Run: headless pygame with SDL's dummy video driver; simulated clock (each Clock.tick advances the game by its frame time, no real sleeping); random seed 0; keys injected as events and as key.get_pressed() state; mouse plan: one left click at the window centre at the start of phase 2, then a move to the lower-right quarter at the start of phase 3.
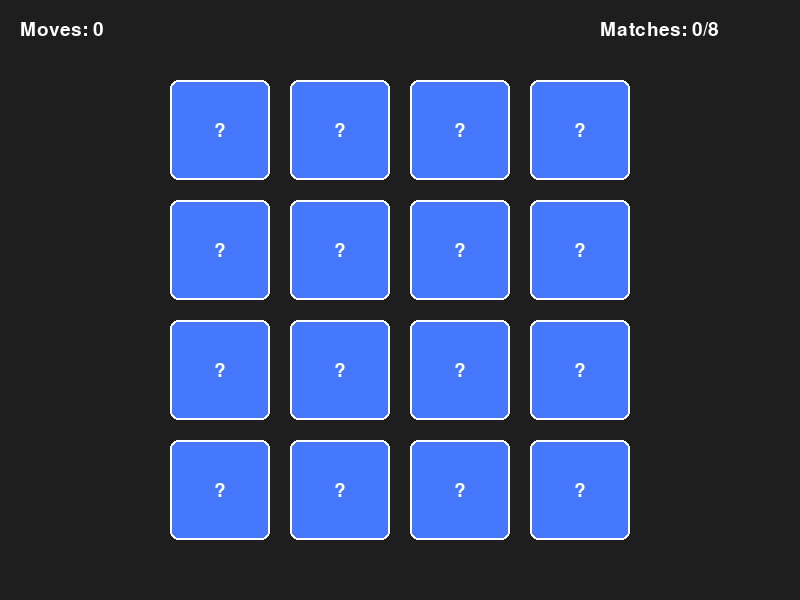
Frame 1 of 4 · flips 1–60 · no input
Frame 2 of 4 · flips 61–180 · clicked the window centre · tapped SPACE, RETURN · held RIGHT (→), D · screen unchanged from frame 1, image omitted
Frame 3 of 4 · flips 181–300 · moved the mouse to the lower-right quarter · held DOWN (↓), S · screen unchanged from frame 2, image omitted
Frame 4 of 4 · flips 301–420 · held LEFT (←), A, UP (↑), W · screen unchanged from frame 3, image omitted

The pygame program that drew these frames:

import pygame
import random
import sys

pygame.init()

WIDTH, HEIGHT = 800, 600
ROWS, COLS = 4, 4
CARD_SIZE = 100
PADDING = 20
TOP = 80

screen = pygame.display.set_mode((WIDTH, HEIGHT))
pygame.display.set_caption("Memory Matching Game")
clock = pygame.time.Clock()

FONT = pygame.font.SysFont("arial", 28)
BIG = pygame.font.SysFont("arial", 48)

WHITE=(255,255,255)
BLACK=(30,30,30)
BLUE=(70,120,255)
GREEN=(60,180,75)
GRAY=(180,180,180)

def new_game():
    nums=list(range(1,9))*2
    random.shuffle(nums)
    cards=[]
    sx=(WIDTH-(COLS*CARD_SIZE+(COLS-1)*PADDING))//2
    sy=TOP
    i=0
    for r in range(ROWS):
        for c in range(COLS):
            x=sx+c*(CARD_SIZE+PADDING)
            y=sy+r*(CARD_SIZE+PADDING)
            cards.append({
                "rect":pygame.Rect(x,y,CARD_SIZE,CARD_SIZE),
                "value":nums[i],
                "revealed":False,
                "matched":False
            })
            i+=1
    return cards

cards=new_game()
first=None
second=None
waiting=False
wait_start=0
moves=0
matches=0

running=True
while running:
    clock.tick(60)
    screen.fill(BLACK)

    if waiting and pygame.time.get_ticks()-wait_start>800:
        first["revealed"]=False
        second["revealed"]=False
        first=None
        second=None
        waiting=False

    for e in pygame.event.get():
        if e.type==pygame.QUIT:
            running=False
        elif e.type==pygame.KEYDOWN:
            if e.key==pygame.K_r:
                cards=new_game()
                first=second=None
                waiting=False
                moves=0
                matches=0
        elif e.type==pygame.MOUSEBUTTONDOWN and not waiting and matches<8:
            pos=e.pos
            for card in cards:
                if card["rect"].collidepoint(pos):
                    if card["matched"] or card["revealed"]:
                        break
                    card["revealed"]=True
                    if first is None:
                        first=card
                    else:
                        second=card
                        moves+=1
                        if first["value"]==second["value"]:
                            first["matched"]=True
                            second["matched"]=True
                            matches+=1
                            first=None
                            second=None
                        else:
                            waiting=True
                            wait_start=pygame.time.get_ticks()
                    break

    screen.blit(FONT.render(f"Moves: {moves}",True,WHITE),(20,20))
    screen.blit(FONT.render(f"Matches: {matches}/8",True,WHITE),(600,20))

    for card in cards:
        if card["revealed"] or card["matched"]:
            pygame.draw.rect(screen,GREEN,card["rect"],border_radius=8)
            t=FONT.render(str(card["value"]),True,WHITE)
            screen.blit(t,t.get_rect(center=card["rect"].center))
        else:
            pygame.draw.rect(screen,BLUE,card["rect"],border_radius=8)
            pygame.draw.rect(screen,WHITE,card["rect"],2,border_radius=8)
            q=FONT.render("?",True,WHITE)
            screen.blit(q,q.get_rect(center=card["rect"].center))

    if matches==8:
        win=BIG.render("YOU WIN!",True,GREEN)
        msg=FONT.render("Press R to Play Again",True,WHITE)
        screen.blit(win,win.get_rect(center=(WIDTH//2,35)))
        screen.blit(msg,msg.get_rect(center=(WIDTH//2,570)))

    pygame.display.flip()

pygame.quit()
sys.exit()
